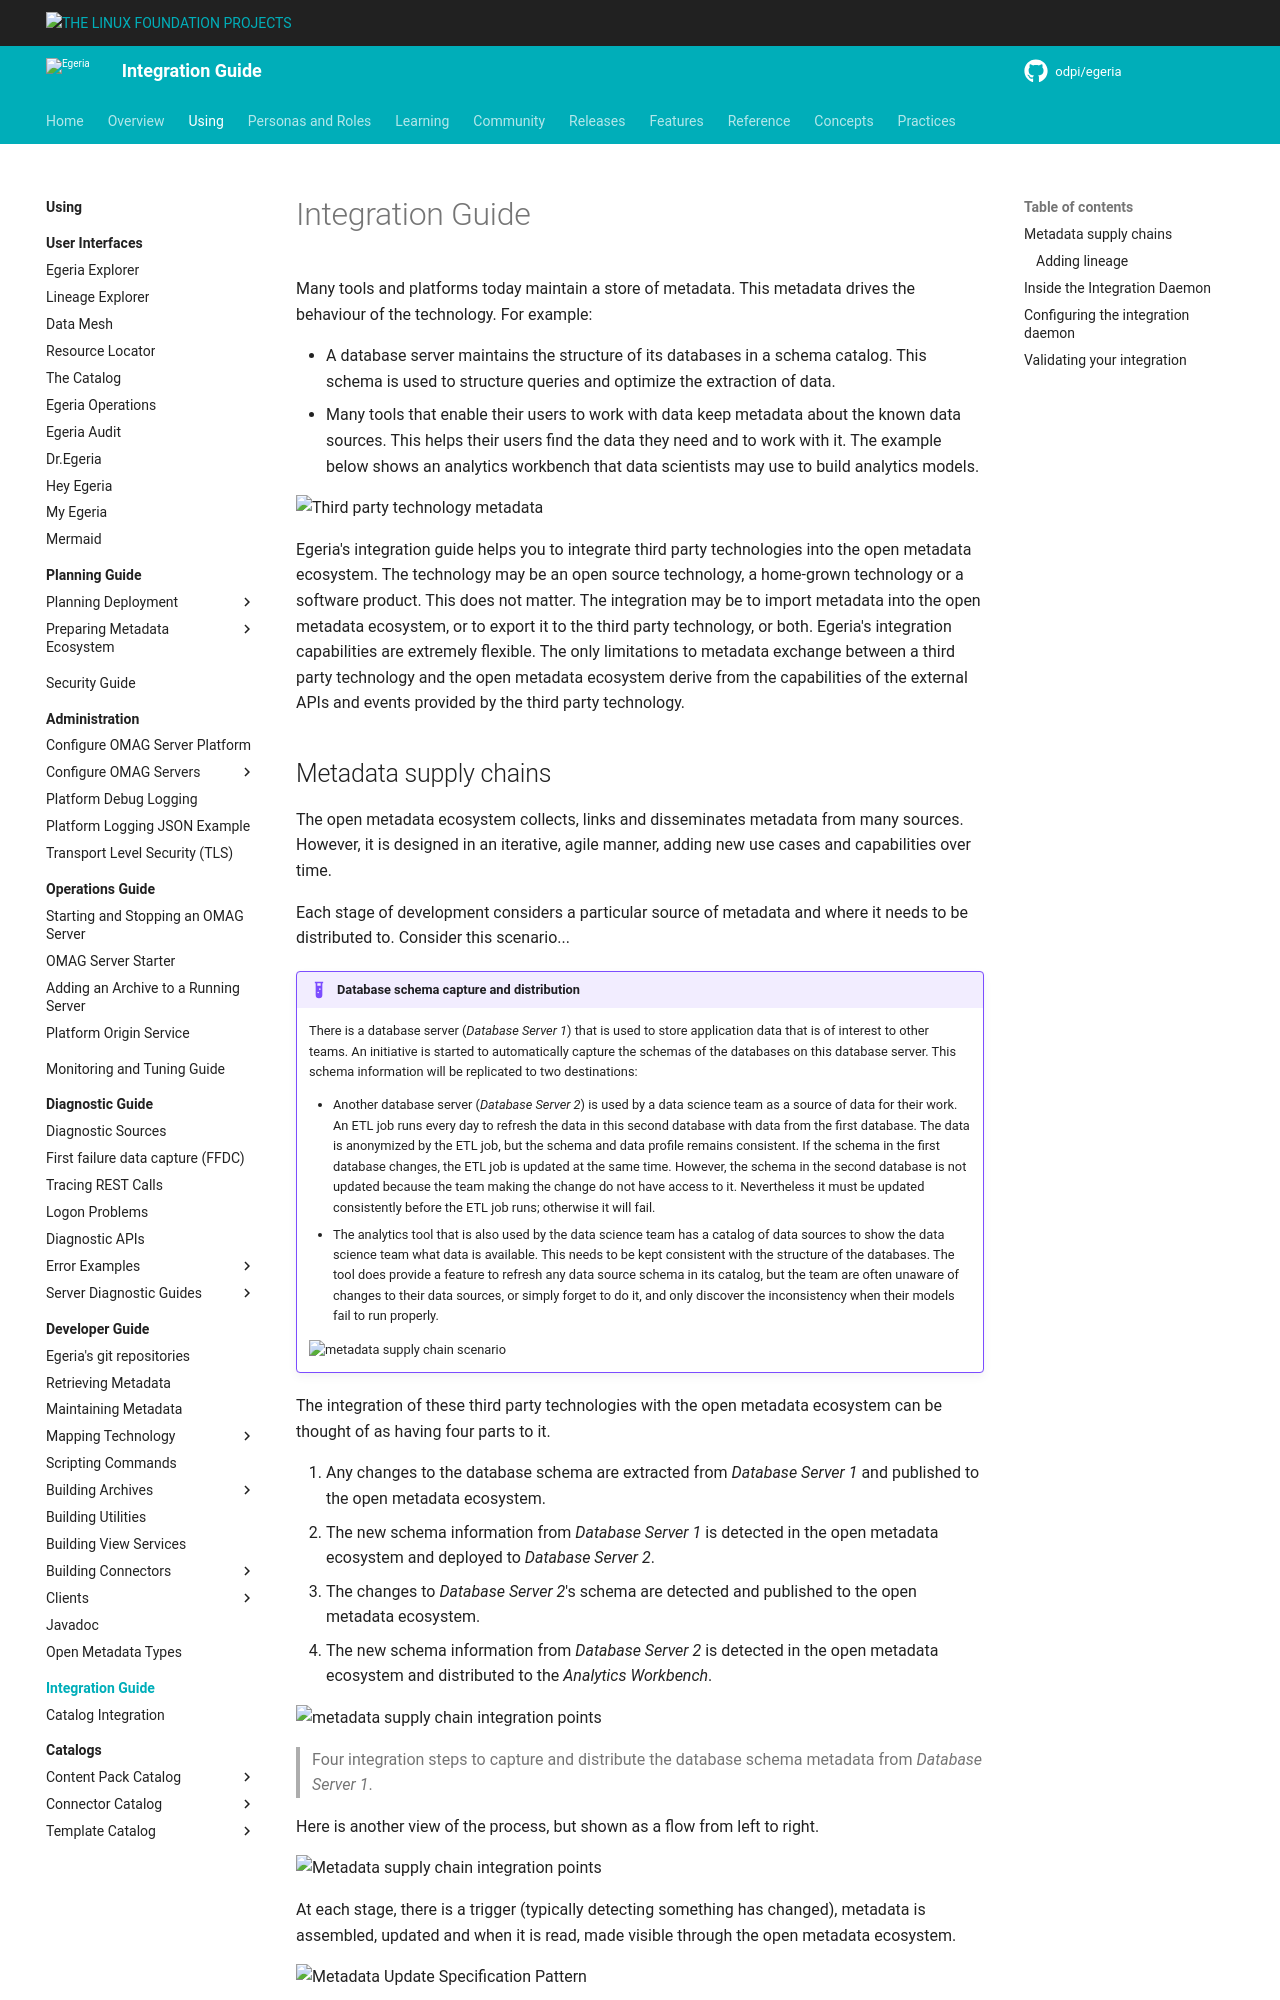

repository: odpi/egeria-docs · page: guides/integration/index.html · generator: mkdocs

<!-- SPDX-License-Identifier: CC-BY-4.0 -->
<!-- Copyright Contributors to the Egeria project 2020. -->

# Integration Guide

Many tools and platforms today maintain a store of metadata.  This metadata drives the behaviour of the technology.  For example:
